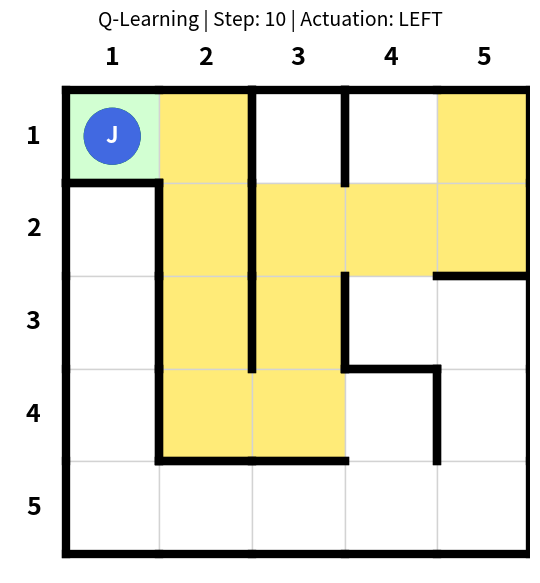

Write the Python code that produced this figure.
import os
import random
import time
from dataclasses import dataclass
from typing import Dict, List, Optional, Set, Tuple

import matplotlib.image as mpimg
import matplotlib.pyplot as plt
import numpy as np
from matplotlib.patches import Circle, Rectangle


# ============================================================
# CONTENT MATRIX VALUES
# ============================================================

EMPTY = 0
FINN = 1
JAKE = 2
TRAP = 3


# ============================================================
# VALID MOVEMENT BIT MASKS
# ============================================================

UP = 1
RIGHT = 2
DOWN = 4
LEFT = 8

ACTIONS = [UP, RIGHT, DOWN, LEFT]

ACTION_NAMES = {
    UP: "UP",
    RIGHT: "RIGHT",
    DOWN: "DOWN",
    LEFT: "LEFT",
}

ROWS = 5
COLS = 5

Position = Tuple[int, int]


# ============================================================
# MATRIX 1: CONTENT OF THE MAP
# ============================================================
# Human coordinates:
# Finn starts at row 1, column 1
# Jake starts at row 1, column 5

CONTENT = np.array([
    [FINN,  EMPTY, EMPTY, EMPTY, JAKE],
    [EMPTY, EMPTY, EMPTY, EMPTY, EMPTY],
    [EMPTY, EMPTY, EMPTY, EMPTY, EMPTY],
    [EMPTY, EMPTY, EMPTY, EMPTY, EMPTY],
    [EMPTY, EMPTY, EMPTY, EMPTY, EMPTY],
])


@dataclass
class Step:
    action: str
    position: Position


# ============================================================
# MATRIX 2: VALID MOVEMENTS
# ============================================================

def create_valid_moves() -> np.ndarray:
    moves = np.zeros((ROWS, COLS), dtype=int)

    # First, allow all movements that stay inside the map.
    for row in range(ROWS):
        for col in range(COLS):
            value = 0

            if row > 0:
                value |= UP
            if col < COLS - 1:
                value |= RIGHT
            if row < ROWS - 1:
                value |= DOWN
            if col > 0:
                value |= LEFT

            moves[row, col] = value

    # Then, block passages to create the maze.
    # Human coordinates are 1..5, Python coordinates are 0..4.

    # Vertical walls in first row.
    block_passage(moves, 0, 1, RIGHT)  # between (1,2) and (1,3)
    block_passage(moves, 0, 2, RIGHT)  # between (1,3) and (1,4)

    # Vertical wall between columns 1 and 2, from rows 2 to 4.
    block_passage(moves, 1, 0, RIGHT)  # between (2,1) and (2,2)
    block_passage(moves, 2, 0, RIGHT)  # between (3,1) and (3,2)
    block_passage(moves, 3, 0, RIGHT)  # between (4,1) and (4,2)

    # Vertical wall between columns 2 and 3, from rows 2 to 3.
    block_passage(moves, 1, 1, RIGHT)  # between (2,2) and (2,3)
    block_passage(moves, 2, 1, RIGHT)  # between (3,2) and (3,3)

    # Other internal vertical walls.
    block_passage(moves, 2, 2, RIGHT)  # between (3,3) and (3,4)
    block_passage(moves, 3, 3, RIGHT)  # between (4,4) and (4,5)

    # Horizontal walls.
    block_passage(moves, 0, 0, DOWN)   # between (1,1) and (2,1)
    block_passage(moves, 1, 4, DOWN)   # between (2,5) and (3,5)
    block_passage(moves, 2, 3, DOWN)   # between (3,4) and (4,4)
    block_passage(moves, 3, 1, DOWN)   # between (4,2) and (5,2)
    block_passage(moves, 3, 2, DOWN)   # between (4,3) and (5,3)

    return moves


def block_passage(moves: np.ndarray, row: int, col: int, direction: int) -> None:
    moves[row, col] = remove_direction(moves[row, col], direction)

    neighbor_row = row + delta_row(direction)
    neighbor_col = col + delta_col(direction)

    if is_inside(neighbor_row, neighbor_col):
        opposite_direction = opposite(direction)
        moves[neighbor_row, neighbor_col] = remove_direction(
            moves[neighbor_row, neighbor_col],
            opposite_direction
        )


def remove_direction(value: int, direction: int) -> int:
    return value & ~direction


def is_inside(row: int, col: int) -> bool:
    return 0 <= row < ROWS and 0 <= col < COLS


def delta_row(direction: int) -> int:
    if direction == UP:
        return -1
    if direction == DOWN:
        return 1
    return 0


def delta_col(direction: int) -> int:
    if direction == LEFT:
        return -1
    if direction == RIGHT:
        return 1
    return 0


def opposite(direction: int) -> int:
    if direction == UP:
        return DOWN
    if direction == DOWN:
        return UP
    if direction == LEFT:
        return RIGHT
    if direction == RIGHT:
        return LEFT
    raise ValueError(f"Invalid direction: {direction}")


def has_direction(moves: int, direction: int) -> bool:
    return (moves & direction) != 0


VALID_MOVES = create_valid_moves()


# ============================================================
# BASIC ENVIRONMENT FUNCTIONS
# ============================================================

def find_cell(content: np.ndarray, value: int) -> Position:
    positions = np.argwhere(content == value)

    if len(positions) == 0:
        raise ValueError(f"Value {value} not found in content matrix.")

    row, col = positions[0]
    return int(row), int(col)


def get_valid_actions(valid_moves: np.ndarray, state: Position) -> List[int]:
    row, col = state
    moves = valid_moves[row, col]

    actions = []

    for action in ACTIONS:
        if has_direction(moves, action):
            actions.append(action)

    return actions


def move(state: Position, action: int) -> Position:
    row, col = state
    return row + delta_row(action), col + delta_col(action)


def get_reward(content: np.ndarray, state: Position, goal: Position) -> float:
    if state == goal:
        return 100.0

    if content[state] == TRAP:
        return -20.0

    return -1.0


# ============================================================
# Q-LEARNING
# ============================================================

def create_q_table() -> Dict[Tuple[Position, int], float]:
    q_table = {}

    for row in range(ROWS):
        for col in range(COLS):
            state = (row, col)

            for action in ACTIONS:
                q_table[(state, action)] = 0.0

    return q_table


def best_action(
    q_table: Dict[Tuple[Position, int], float],
    valid_moves: np.ndarray,
    state: Position
) -> Optional[int]:
    valid_actions = get_valid_actions(valid_moves, state)

    if not valid_actions:
        return None

    return max(valid_actions, key=lambda action: q_table[(state, action)])


def choose_action_epsilon_greedy(
    q_table: Dict[Tuple[Position, int], float],
    valid_moves: np.ndarray,
    state: Position,
    epsilon: float
) -> Optional[int]:
    valid_actions = get_valid_actions(valid_moves, state)

    if not valid_actions:
        return None

    if random.random() < epsilon:
        return random.choice(valid_actions)

    return max(valid_actions, key=lambda action: q_table[(state, action)])


def train_q_learning(
    content: np.ndarray,
    valid_moves: np.ndarray,
    start: Position,
    goal: Position,
    episodes: int = 4000,
    max_steps_per_episode: int = 100,
    alpha: float = 0.2,
    gamma: float = 0.95,
    epsilon_start: float = 1.0,
    epsilon_min: float = 0.05,
    epsilon_decay: float = 0.995
) -> Dict[Tuple[Position, int], float]:
    """
    Q-Learning update:

    Q(s,a) <- Q(s,a) + alpha * [reward + gamma * max Q(s',a') - Q(s,a)]
    """

    q_table = create_q_table()
    epsilon = epsilon_start

    for episode in range(episodes):
        state = start

        for _ in range(max_steps_per_episode):
            action = choose_action_epsilon_greedy(
                q_table=q_table,
                valid_moves=valid_moves,
                state=state,
                epsilon=epsilon
            )

            if action is None:
                break

            next_state = move(state, action)
            reward = get_reward(content, next_state, goal)

            next_valid_actions = get_valid_actions(valid_moves, next_state)

            if next_valid_actions:
                max_next_q = max(q_table[(next_state, next_action)] for next_action in next_valid_actions)
            else:
                max_next_q = 0.0

            old_q = q_table[(state, action)]

            q_table[(state, action)] = old_q + alpha * (
                reward + gamma * max_next_q - old_q
            )

            state = next_state

            if state == goal:
                break

        epsilon = max(epsilon_min, epsilon * epsilon_decay)

    return q_table


def extract_learned_path(
    q_table: Dict[Tuple[Position, int], float],
    valid_moves: np.ndarray,
    start: Position,
    goal: Position,
    max_steps: int = 100
) -> List[Step]:
    """
    After training, follow the best learned action from each state.
    """
    path = []
    state = start
    visited_states = set()

    for _ in range(max_steps):
        if state == goal:
            break

        if state in visited_states:
            print("Warning: learned policy entered a loop.")
            break

        visited_states.add(state)

        action = best_action(q_table, valid_moves, state)

        if action is None:
            print("Warning: no valid action from state:", state)
            break

        next_state = move(state, action)

        path.append(Step(ACTION_NAMES[action], next_state))
        state = next_state

    return path


# ============================================================
# VISUALIZATION
# ============================================================

def load_image(filename: str):
    if os.path.exists(filename):
        return mpimg.imread(filename)
    return None


def get_cell_background(
    pos: Position,
    goal: Position,
    visited: Set[Position],
    learned_path: Set[Position],
    content: np.ndarray
) -> str:
    if pos == goal:
        return "#D2FFD2"  # light green

    if pos in visited:
        return "#FFEB78"  # yellow

    if pos in learned_path:
        return "#B4E1FF"  # light blue

    if content[pos] == TRAP:
        return "#FFB4B4"  # light red

    return "white"


def draw_maze(
    ax,
    content: np.ndarray,
    valid_moves: np.ndarray,
    agent_position: Position,
    goal: Position,
    visited: Set[Position],
    learned_path: Set[Position],
    step_number: int,
    current_action: str,
    jake_image=None,
    finn_image=None
) -> None:
    ax.clear()

    rows, cols = content.shape

    # Draw cell backgrounds.
    for row in range(rows):
        for col in range(cols):
            pos = (row, col)

            color = get_cell_background(
                pos=pos,
                goal=goal,
                visited=visited,
                learned_path=learned_path,
                content=content
            )

            rect = Rectangle(
                (col, row),
                1,
                1,
                facecolor=color,
                edgecolor="lightgray",
                linewidth=1,
                zorder=1
            )
            ax.add_patch(rect)

    # Draw thick walls.
    for row in range(rows):
        for col in range(cols):
            x = col
            y = row
            moves = valid_moves[row, col]

            if not has_direction(moves, UP):
                ax.plot([x, x + 1], [y, y], color="black", linewidth=6, zorder=3)

            if not has_direction(moves, RIGHT):
                ax.plot([x + 1, x + 1], [y, y + 1], color="black", linewidth=6, zorder=3)

            if not has_direction(moves, DOWN):
                ax.plot([x, x + 1], [y + 1, y + 1], color="black", linewidth=6, zorder=3)

            if not has_direction(moves, LEFT):
                ax.plot([x, x], [y, y + 1], color="black", linewidth=6, zorder=3)

    # Draw Finn.
    goal_row, goal_col = goal

    if finn_image is not None:
        ax.imshow(
            finn_image,
            extent=(goal_col + 0.15, goal_col + 0.85, goal_row + 0.85, goal_row + 0.15),
            zorder=5
        )
    else:
        ax.add_patch(Circle((goal_col + 0.5, goal_row + 0.5), 0.30, color="green", zorder=5))
        ax.text(
            goal_col + 0.5,
            goal_row + 0.5,
            "F",
            ha="center",
            va="center",
            color="white",
            fontsize=16,
            fontweight="bold",
            zorder=6
        )

    # Draw Jake.
    agent_row, agent_col = agent_position

    if jake_image is not None:
        ax.imshow(
            jake_image,
            extent=(agent_col + 0.15, agent_col + 0.85, agent_row + 0.85, agent_row + 0.15),
            zorder=6
        )
    else:
        ax.add_patch(Circle((agent_col + 0.5, agent_row + 0.5), 0.30, color="royalblue", zorder=6))
        ax.text(
            agent_col + 0.5,
            agent_row + 0.5,
            "J",
            ha="center",
            va="center",
            color="white",
            fontsize=16,
            fontweight="bold",
            zorder=7
        )

    # Draw coordinate labels.
    for col in range(cols):
        ax.text(
            col + 0.5,
            -0.35,
            str(col + 1),
            ha="center",
            va="center",
            fontsize=18,
            fontweight="bold"
        )

    for row in range(rows):
        ax.text(
            -0.35,
            row + 0.5,
            str(row + 1),
            ha="center",
            va="center",
            fontsize=18,
            fontweight="bold"
        )

    ax.set_title(
        f"Q-Learning | Step: {step_number} | Actuation: {current_action}",
        fontsize=14
    )

    ax.set_xlim(-0.6, cols)
    ax.set_ylim(rows + 0.2, -0.6)
    ax.set_aspect("equal")
    ax.axis("off")


# ============================================================
# MAIN SIMULATION
# ============================================================

def main() -> None:
    random.seed(42)
    np.random.seed(42)

    content = CONTENT.copy()
    valid_moves = VALID_MOVES.copy()

    start = find_cell(content, JAKE)
    goal = find_cell(content, FINN)

    print("Training Q-Learning agent...")

    q_table = train_q_learning(
        content=content,
        valid_moves=valid_moves,
        start=start,
        goal=goal,
        episodes=4000,
        max_steps_per_episode=100,
        alpha=0.2,
        gamma=0.95,
        epsilon_start=1.0,
        epsilon_min=0.05,
        epsilon_decay=0.995
    )

    learned_solution = extract_learned_path(
        q_table=q_table,
        valid_moves=valid_moves,
        start=start,
        goal=goal,
        max_steps=100
    )

    if not learned_solution:
        print("No learned path found. Try increasing the number of episodes.")
        return

    learned_path_cells = {step.position for step in learned_solution}

    jake_image = load_image("jake.png")
    finn_image = load_image("finn.png")

    if jake_image is None:
        print("jake.png not found. Drawing Jake as a blue circle.")

    if finn_image is None:
        print("finn.png not found. Drawing Finn as a green circle.")

    plt.ion()
    fig, ax = plt.subplots(figsize=(7, 7))

    agent_position = start
    visited = {start}

    draw_maze(
        ax=ax,
        content=content,
        valid_moves=valid_moves,
        agent_position=agent_position,
        goal=goal,
        visited=visited,
        learned_path=learned_path_cells,
        step_number=0,
        current_action="Initial state",
        jake_image=jake_image,
        finn_image=finn_image
    )

    plt.pause(1.0)

    for step_number, step in enumerate(learned_solution, start=1):
        agent_position = step.position
        visited.add(agent_position)

        draw_maze(
            ax=ax,
            content=content,
            valid_moves=valid_moves,
            agent_position=agent_position,
            goal=goal,
            visited=visited,
            learned_path=learned_path_cells,
            step_number=step_number,
            current_action=step.action,
            jake_image=jake_image,
            finn_image=finn_image
        )

        plt.pause(0.7)
        time.sleep(0.1)

    plt.ioff()
    plt.show()

    print("\nGoal reached using learned Q-Learning policy!")
    print("Learned path:")
    for step in learned_solution:
        print(f"{step.action} -> {step.position}")


if __name__ == "__main__":
    main()
